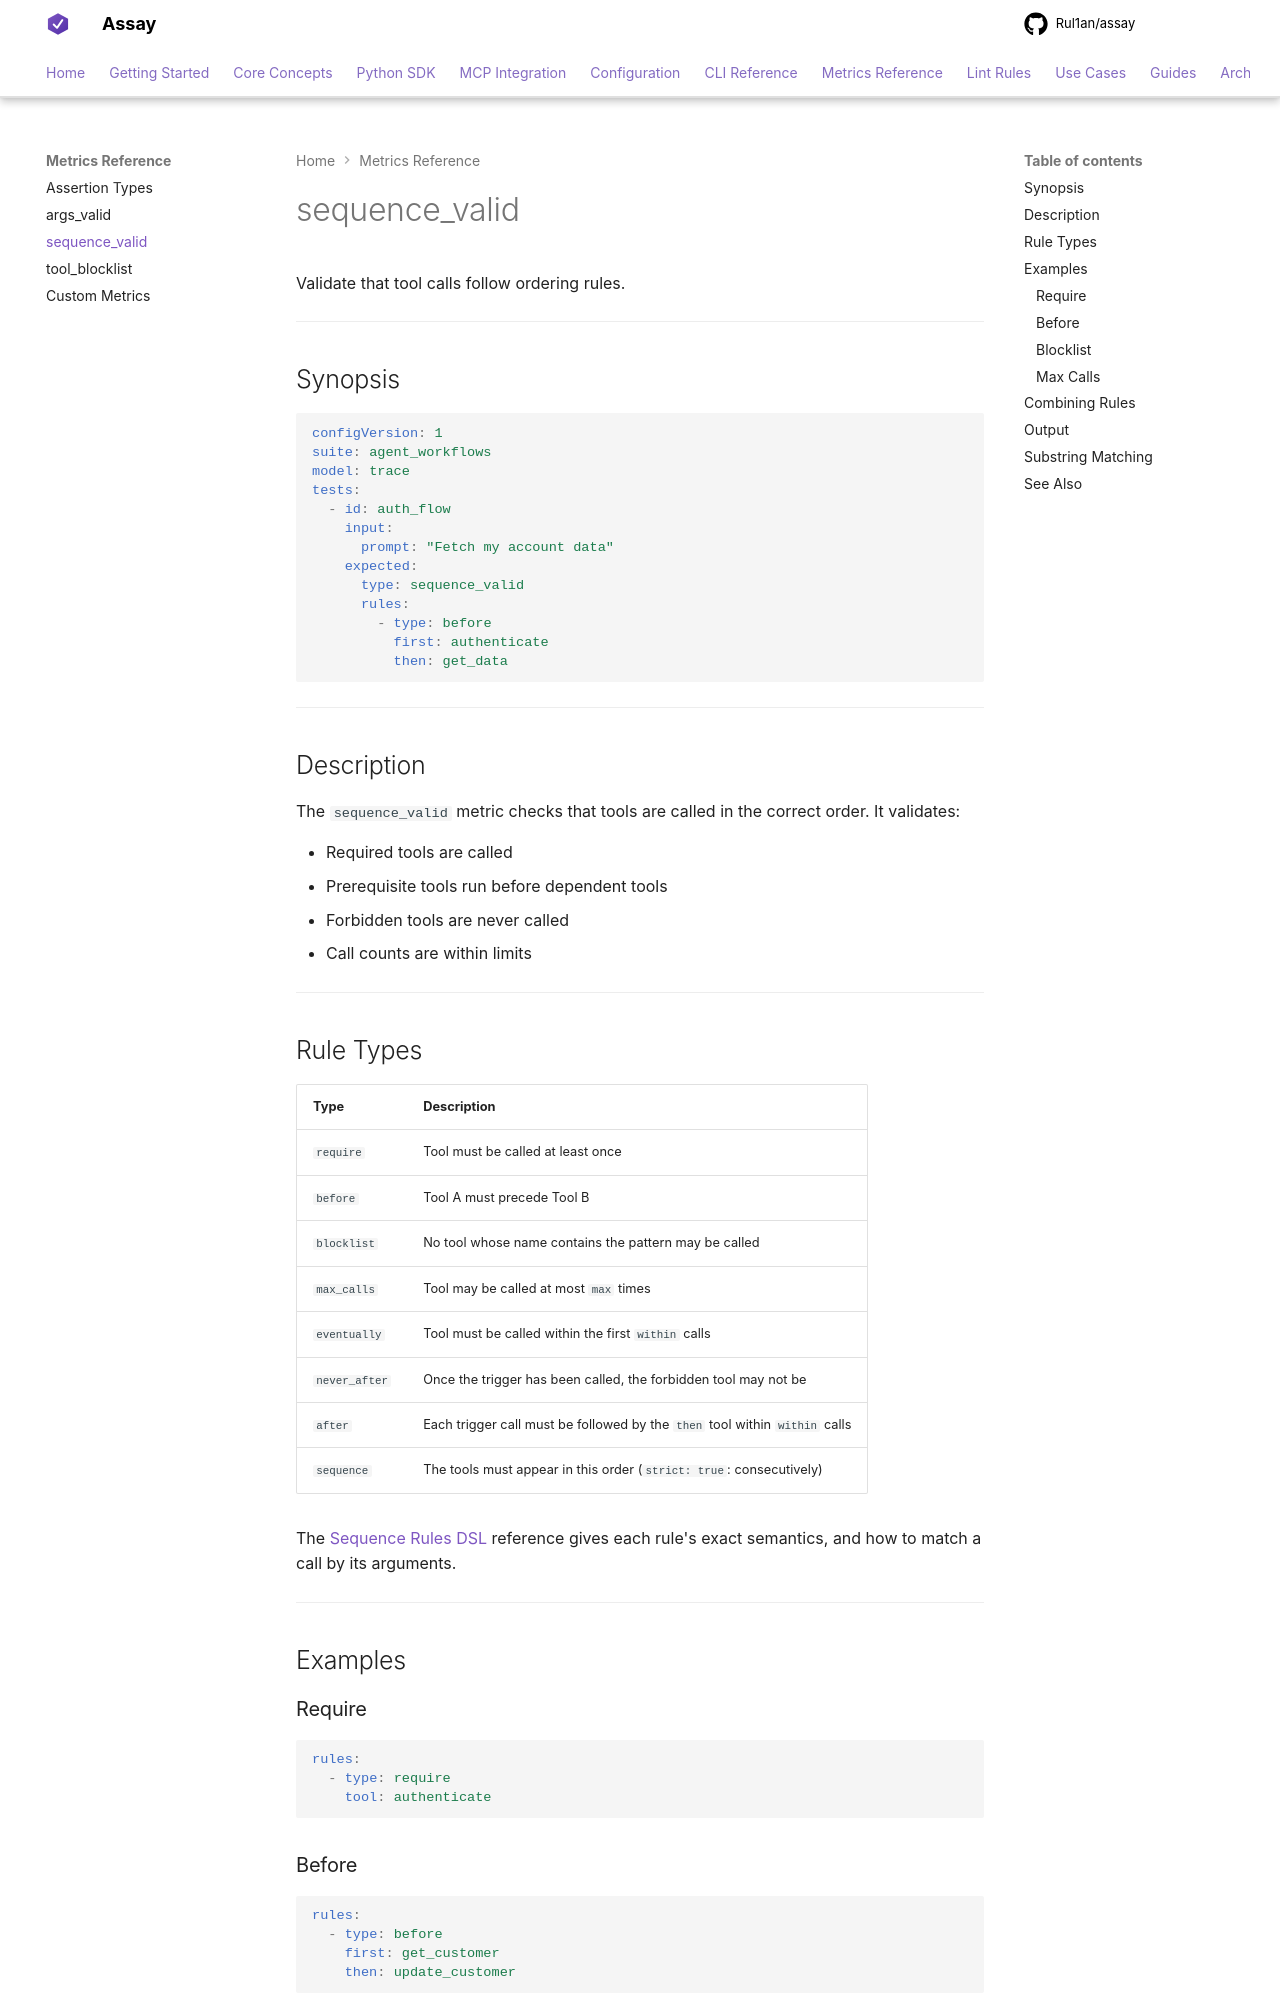

repository: Rul1an/assay · page: metrics/sequence-valid/index.html · generator: mkdocs

# sequence_valid

Validate that tool calls follow ordering rules.

---

## Synopsis

```yaml
configVersion: 1
suite: agent_workflows
model: trace
tests:
  - id: auth_flow
    input:
      prompt: "Fetch my account data"
    expected:
      type: sequence_valid
      rules:
        - type: before
          first: authenticate
          then: get_data
```

---

## Description

The `sequence_valid` metric checks that tools are called in the correct order. It validates:

- Required tools are called
- Prerequisite tools run before dependent tools
- Forbidden tools are never called
- Call counts are within limits

---

## Rule Types

| Type | Description |
|------|-------------|
| `require` | Tool must be called at least once |
| `before` | Tool A must precede Tool B |
| `blocklist` | No tool whose name contains the pattern may be called |
| `max_calls` | Tool may be called at most `max` times |
| `eventually` | Tool must be called within the first `within` calls |
| `never_after` | Once the trigger has been called, the forbidden tool may not be |
| `after` | Each trigger call must be followed by the `then` tool within `within` calls |
| `sequence` | The tools must appear in this order (`strict: true`: consecutively) |

The [Sequence Rules DSL](../reference/config/sequences.md) reference gives each rule's exact
semantics, and how to match a call by its arguments.

---

## Examples

### Require

```yaml
rules:
  - type: require
    tool: authenticate
```

### Before

```yaml
rules:
  - type: before
    first: get_customer
    then: update_customer
```

### Blocklist

```yaml
rules:
  - type: blocklist
    pattern: admin_
```

### Max Calls

```yaml
rules:
  - type: max_calls
    tool: send_email
    max: 3
```

---
